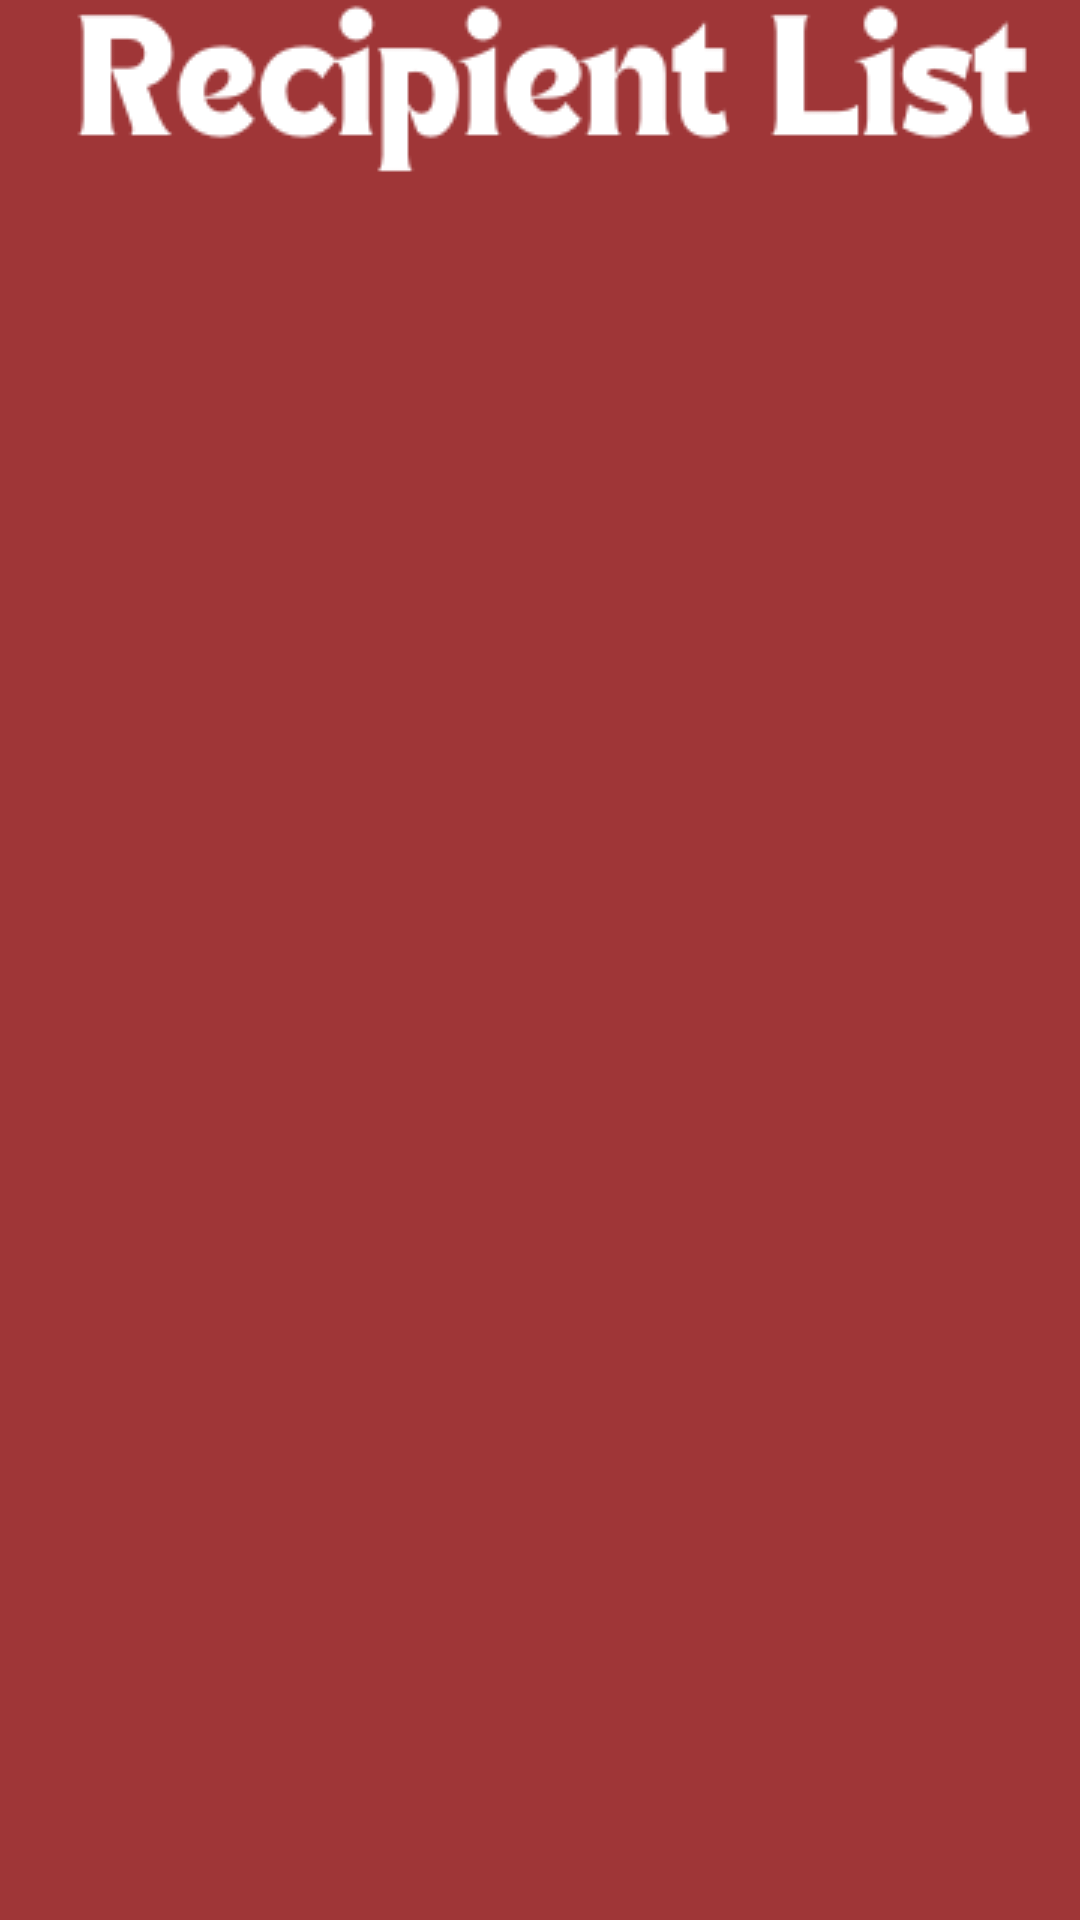

Layout XML and referenced resources for this Android screen:
<!-- AndroidManifest.xml: application theme Theme.AppCompat.Light.NoActionBar -->
<!-- res/layout/toolbar_recipient_list.xml -->
<?xml version="1.0" encoding="utf-8"?>
<RelativeLayout xmlns:android="http://schemas.android.com/apk/res/android"
    android:layout_width="match_parent" android:layout_height="wrap_content"
    android:background="@color/red_hospitality_and_leisure_dark">

    <RelativeLayout
        android:layout_width="match_parent"
        android:layout_height="wrap_content"
        android:orientation="horizontal">

        <ImageView
            android:layout_width="wrap_content"
            android:layout_height="wrap_content"
            android:layout_marginStart="15dp"
            android:src="@drawable/recipient_list"
            />
    </RelativeLayout>

</RelativeLayout>
<!-- resources referenced by this layout -->
<resources>
  <color name="red_hospitality_and_leisure_dark">#9F3637</color>
  <!-- drawable recipient_list: png bitmap (drawable, 8034 bytes) -->
</resources>
